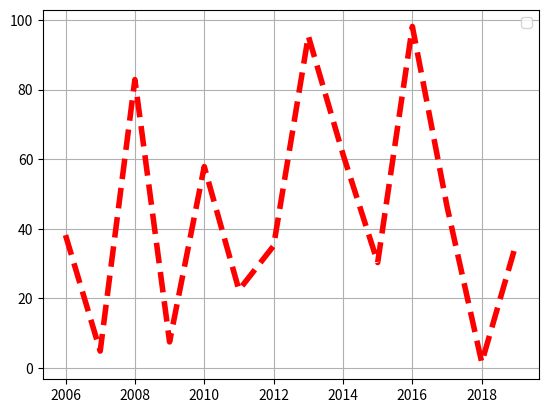

Write Python code to recreate this figure.
#Học matplotlib python
#https://www.youtube.com/watch?v=OZOOLe2imFo

import matplotlib.pyplot as plt
import numpy as np

X_data=[2006+X for X in range(14)]
Y_data=np.random.random(14)*100

# plt.plot(X_data,Y_data, color='red', lw=5, linestyle="--")
plt.plot(X_data,Y_data,"r--",lw=4)

plt.legend()

plt.grid()
plt.show()